Run: headless pygame with SDL's dummy video driver; simulated clock (each Clock.tick advances the game by its frame time, no real sleeping); random seed 0; keys injected as events and as key.get_pressed() state; no mouse input.
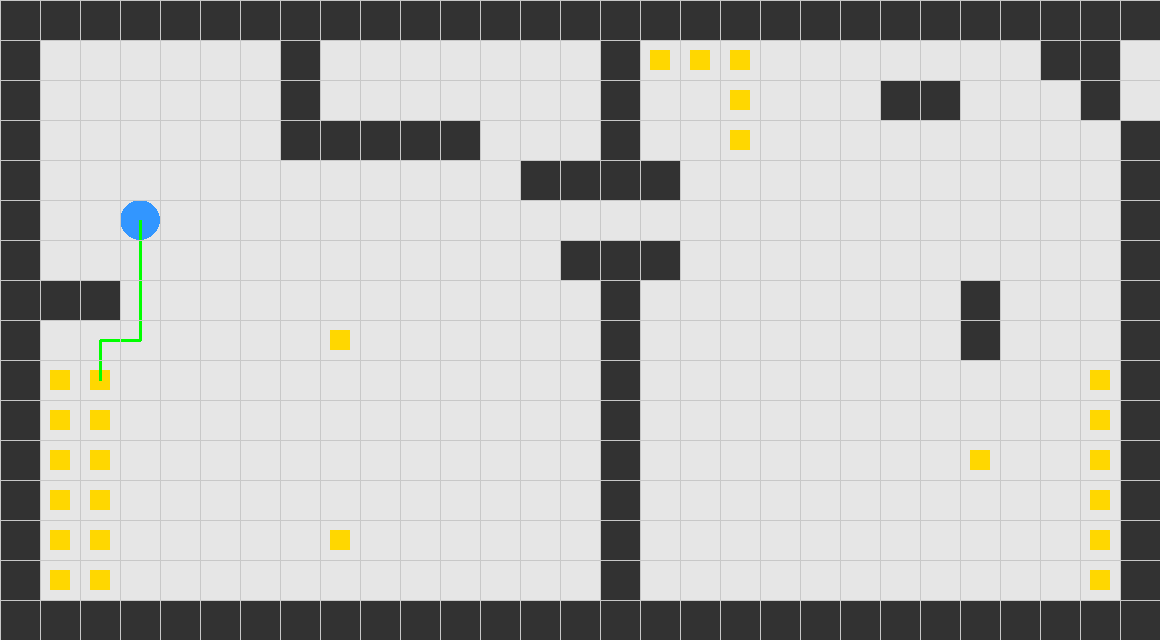
Frame 1 of 4 · flips 1–60 · no input
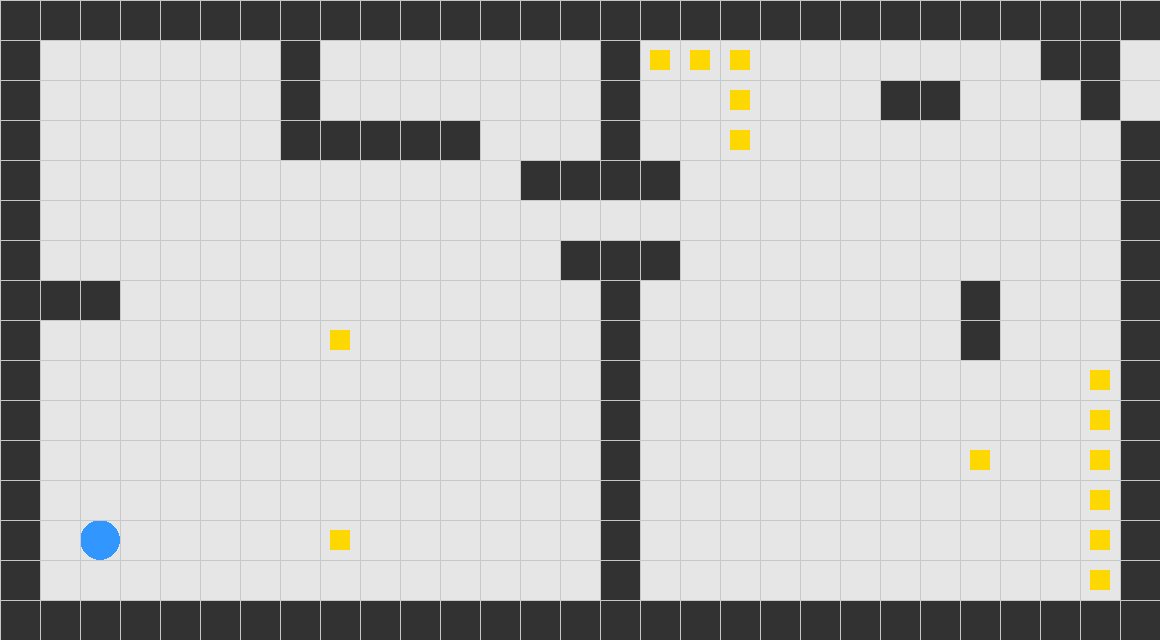
Frame 2 of 4 · flips 61–180 · tapped SPACE, RETURN · held RIGHT (→), D
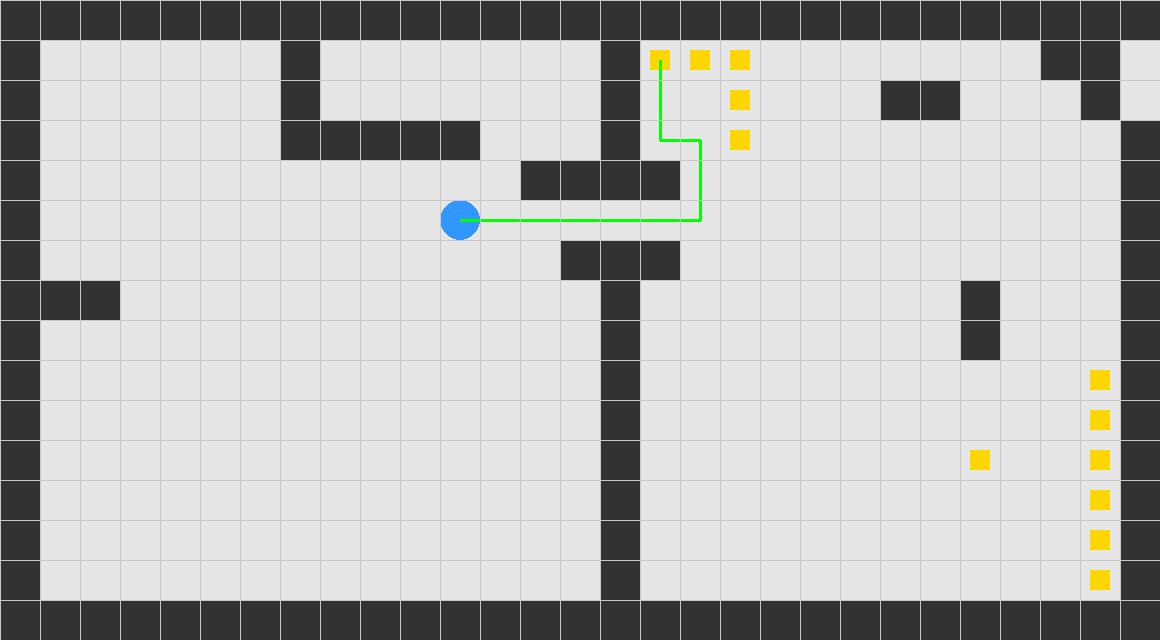
Frame 3 of 4 · flips 181–300 · held DOWN (↓), S
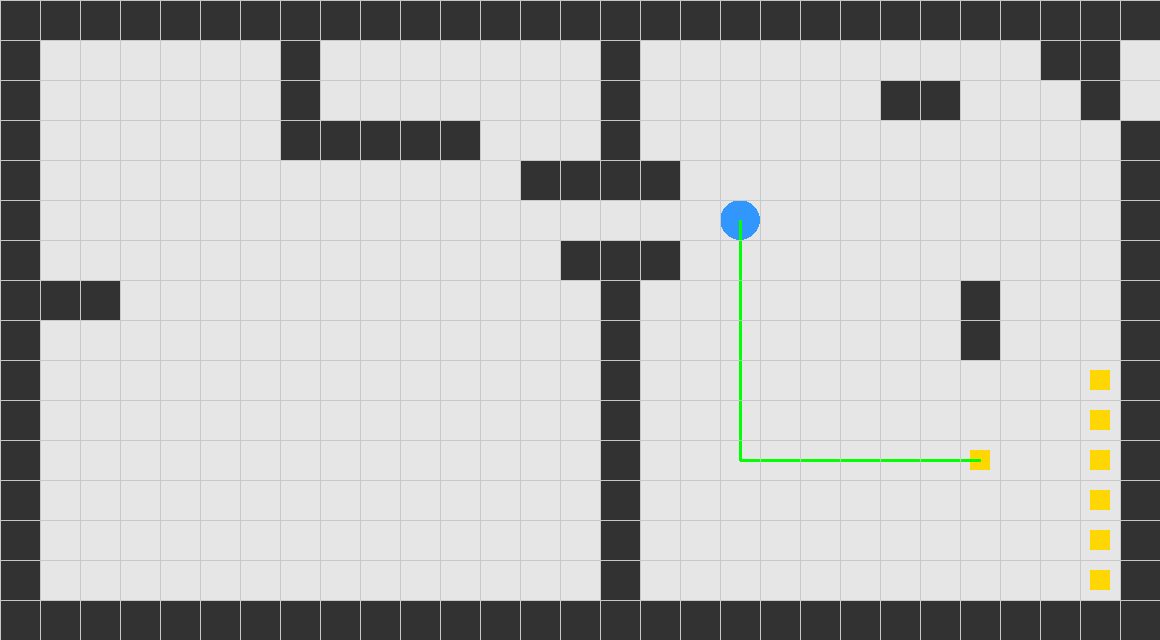
Frame 4 of 4 · flips 301–420 · held LEFT (←), A, UP (↑), W

The pygame program that drew these frames:

import pygame
import sys
import heapq

# ================================
# Настройки игры и карты
# ================================

TILE_SIZE = 40
COLOR_FLOOR    = (230, 230, 230)
COLOR_OBSTACLE = (50, 50, 50)
COLOR_GARBAGE  = (255, 215, 0)
COLOR_VACUUM   = (50, 150, 255)
COLOR_GRID     = (200, 200, 200)

# Карта задаётся как список строк.
# Символы:
#   '#' - препятствие (объект, стена, мебель)
#   'G' - мусор
#   'V' - стартовая позиция пылесоса
#   '.' или пробел - свободная клетка
MAP_DATA = [
    "#############################",
    "#V.....#.......#GGG.......##",
    "#......#.......#..G...##...#",
    "#......#####...#..G.........#",
    "#............####...........#",
    "#...G.......................#",
    "#.............###...........#",
    "###............#........#...#",
    "#.......G......#........#...#",
    "#GG............#...........G#",
    "#GG............#...........G#",
    "#GG............#........G..G#",
    "#GG............#...........G#",
    "#GG.....G......#...........G#",
    "#GG............#...........G#",
    "#############################"
]

MAP_HEIGHT = len(MAP_DATA)
MAP_WIDTH = max(len(row) for row in MAP_DATA)

# ================================
# Функции для поиска пути (A*)
# ================================

def heuristic(a, b):
    """Манхэттенское расстояние между точками a и b"""
    return abs(a[0] - b[0]) + abs(a[1] - b[1])

def get_neighbors(pos, obstacles):
    (x, y) = pos
    neighbors = []
    for dx, dy in [(1,0), (-1,0), (0,1), (0,-1)]:
        nx, ny = x + dx, y + dy
        if nx < 0 or ny < 0 or nx >= MAP_WIDTH or ny >= MAP_HEIGHT:
            continue
        if (nx, ny) in obstacles:
            continue
        neighbors.append((nx, ny))
    return neighbors

def astar(start, goal, obstacles):
    open_set = []
    heapq.heappush(open_set, (0, start))
    came_from = {}
    g_score = {start: 0}
    f_score = {start: heuristic(start, goal)}

    while open_set:
        current = heapq.heappop(open_set)[1]
        if current == goal:
            path = [current]
            while current in came_from:
                current = came_from[current]
                path.append(current)
            path.reverse()
            return path

        for neighbor in get_neighbors(current, obstacles):
            tentative_g = g_score[current] + 1
            if neighbor not in g_score or tentative_g < g_score[neighbor]:
                came_from[neighbor] = current
                g_score[neighbor] = tentative_g
                f_score[neighbor] = tentative_g + heuristic(neighbor, goal)
                heapq.heappush(open_set, (f_score[neighbor], neighbor))
    return None

# ================================
# Основной класс игры
# ================================

class VacuumSimulator:
    def __init__(self):
        pygame.init()
        self.screen = pygame.display.set_mode((MAP_WIDTH * TILE_SIZE, MAP_HEIGHT * TILE_SIZE))
        pygame.display.set_caption("Симулятор робота-пылесоса")
        self.clock = pygame.time.Clock()
        self.running = True

        self.obstacles = set()
        self.garbages = set()
        self.vacuum_pos = None

        self.parse_map()

        self.current_path = []

        self.move_delay = 100  # мс
        self.last_move_time = pygame.time.get_ticks()

    def parse_map(self):
        for y, row in enumerate(MAP_DATA):
            for x, char in enumerate(row):
                if char == '#':
                    self.obstacles.add((x, y))
                elif char.upper() == 'G':
                    self.garbages.add((x, y))
                elif char.upper() == 'V':
                    if self.vacuum_pos is None:
                        self.vacuum_pos = (x, y)
                    else:
                        print("Обнаружено несколько позиций для пылесоса, используется первая!")
        if self.vacuum_pos is None:
            self.vacuum_pos = (MAP_WIDTH // 2, MAP_HEIGHT // 2)

    def choose_next_target(self):
        if not self.garbages:
            return None, None

        sorted_garbage = sorted(self.garbages, key=lambda pos: heuristic(self.vacuum_pos, pos))
        for target in sorted_garbage:
            path = astar(self.vacuum_pos, target, self.obstacles)
            if path is not None:
                return target, path
        return None, None

    def update(self):
        current_time = pygame.time.get_ticks()
        if current_time - self.last_move_time < self.move_delay:
            return
        self.last_move_time = current_time

        if not self.current_path or len(self.current_path) <= 1:
            target, path = self.choose_next_target()
            if path is None:
                return
            self.current_path = path

        next_cell = self.current_path[1]
        self.vacuum_pos = next_cell
        self.current_path.pop(0)

        if self.vacuum_pos in self.garbages:
            self.garbages.remove(self.vacuum_pos)
            print(f"Убран мусор в клетке {self.vacuum_pos}")
            self.current_path = []

    def draw_grid(self):
        for x in range(0, MAP_WIDTH * TILE_SIZE, TILE_SIZE):
            pygame.draw.line(self.screen, COLOR_GRID, (x, 0), (x, MAP_HEIGHT * TILE_SIZE))
        for y in range(0, MAP_HEIGHT * TILE_SIZE, TILE_SIZE):
            pygame.draw.line(self.screen, COLOR_GRID, (0, y), (MAP_WIDTH * TILE_SIZE, y))

    def draw(self):
        self.screen.fill(COLOR_FLOOR)

        for (x, y) in self.obstacles:
            rect = pygame.Rect(x * TILE_SIZE, y * TILE_SIZE, TILE_SIZE, TILE_SIZE)
            pygame.draw.rect(self.screen, COLOR_OBSTACLE, rect)

        for (x, y) in self.garbages:
            rect = pygame.Rect(x * TILE_SIZE + TILE_SIZE//4, y * TILE_SIZE + TILE_SIZE//4, TILE_SIZE//2, TILE_SIZE//2)
            pygame.draw.rect(self.screen, COLOR_GARBAGE, rect)

        if self.vacuum_pos:
            x, y = self.vacuum_pos
            rect = pygame.Rect(x * TILE_SIZE, y * TILE_SIZE, TILE_SIZE, TILE_SIZE)
            pygame.draw.ellipse(self.screen, COLOR_VACUUM, rect)

        if self.current_path and len(self.current_path) >= 2:
            points = [ (cell[0]*TILE_SIZE+TILE_SIZE//2, cell[1]*TILE_SIZE+TILE_SIZE//2) for cell in self.current_path ]
            pygame.draw.lines(self.screen, (0, 255, 0), False, points, 3)

        self.draw_grid()

        pygame.display.flip()

    def run(self):
        while self.running:
            for event in pygame.event.get():
                if event.type == pygame.QUIT:
                    self.running = False

            self.update()
            self.draw()

            if not self.garbages:
                print("Весь мусор убран!")
                pygame.time.wait(1000)
                self.running = False

            self.clock.tick(60)
        pygame.quit()
        sys.exit()

# ================================
# Запуск игры
# ================================

if __name__ == '__main__':
    game = VacuumSimulator()
    game.run()
